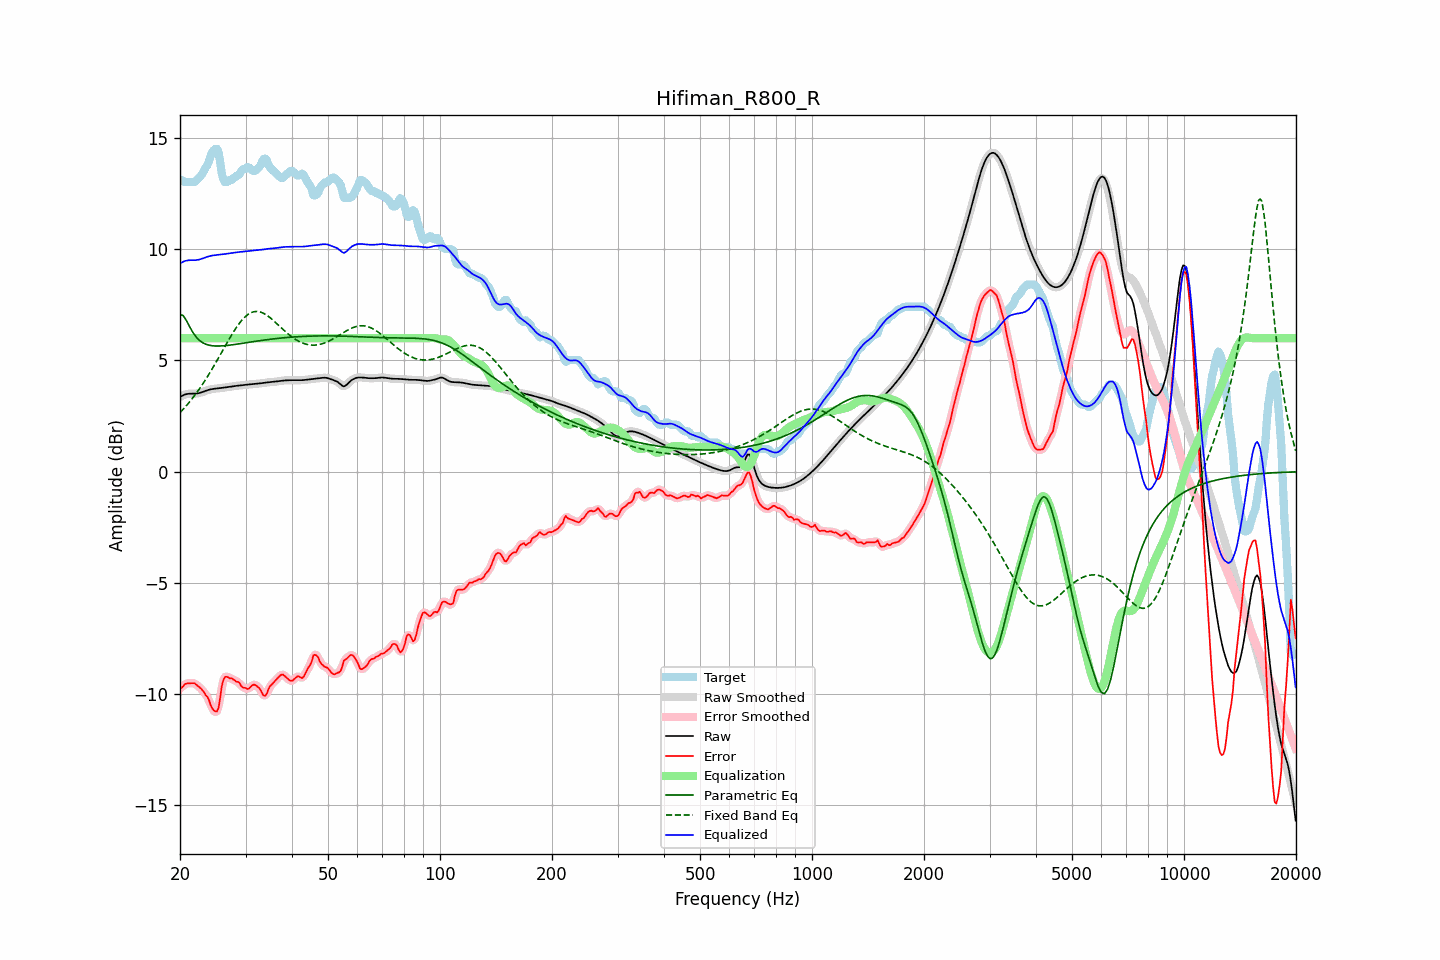

The file beside this chart, header and first rows:
frequency, raw, error, smoothed, error_smoothed, equalization, parametric_eq, fixed_band_eq, equalized_raw, equalized_smoothed, target
20.00, 3.35, -9.73, 3.35, -9.75, 6.00, 7.07, 2.66, 9.35, 9.35, 13.08
20.20, 3.40, -9.72, 3.40, -9.68, 6.00, 7.04, 2.73, 9.40, 9.40, 13.11
20.40, 3.43, -9.64, 3.44, -9.62, 6.00, 7.01, 2.81, 9.43, 9.44, 13.08
20.61, 3.47, -9.54, 3.46, -9.57, 6.00, 6.90, 2.89, 9.47, 9.46, 13.01
20.81, 3.49, -9.53, 3.49, -9.53, 6.00, 6.79, 2.97, 9.49, 9.49, 13.01
21.02, 3.50, -9.51, 3.50, -9.51, 6.00, 6.65, 3.05, 9.50, 9.50, 13.01
21.23, 3.50, -9.51, 3.50, -9.51, 6.00, 6.52, 3.14, 9.50, 9.50, 13.01
21.44, 3.50, -9.51, 3.50, -9.50, 6.00, 6.39, 3.23, 9.50, 9.50, 13.01
21.66, 3.50, -9.51, 3.50, -9.50, 6.00, 6.26, 3.32, 9.50, 9.50, 13.01
21.87, 3.50, -9.51, 3.51, -9.52, 6.00, 6.16, 3.42, 9.50, 9.51, 13.01
22.09, 3.51, -9.57, 3.51, -9.57, 6.00, 6.06, 3.51, 9.51, 9.51, 13.08
22.31, 3.52, -9.63, 3.52, -9.62, 6.00, 5.98, 3.61, 9.52, 9.52, 13.15
22.54, 3.53, -9.69, 3.54, -9.69, 6.00, 5.91, 3.71, 9.53, 9.54, 13.22
22.76, 3.56, -9.74, 3.56, -9.75, 6.00, 5.85, 3.82, 9.56, 9.56, 13.30
22.99, 3.58, -9.83, 3.58, -9.83, 6.00, 5.80, 3.92, 9.58, 9.58, 13.41
23.22, 3.61, -9.92, 3.61, -9.92, 6.00, 5.77, 4.04, 9.61, 9.61, 13.52
23.45, 3.63, -10.04, 3.63, -10.01, 6.00, 5.73, 4.15, 9.63, 9.63, 13.68
23.69, 3.66, -10.11, 3.66, -10.14, 6.00, 5.71, 4.26, 9.66, 9.66, 13.77
23.92, 3.68, -10.25, 3.68, -10.29, 6.00, 5.69, 4.38, 9.68, 9.68, 13.94
24.16, 3.70, -10.47, 3.70, -10.45, 6.00, 5.67, 4.50, 9.70, 9.70, 14.17
24.40, 3.71, -10.64, 3.71, -10.62, 6.00, 5.66, 4.62, 9.71, 9.71, 14.35
24.65, 3.72, -10.73, 3.72, -10.74, 6.00, 5.65, 4.74, 9.72, 9.72, 14.45
24.89, 3.73, -10.78, 3.73, -10.81, 6.00, 5.65, 4.87, 9.73, 9.73, 14.51
25.14, 3.74, -10.77, 3.74, -10.75, 6.00, 5.65, 4.99, 9.74, 9.74, 14.51
25.39, 3.75, -10.61, 3.75, -10.52, 6.00, 5.65, 5.12, 9.75, 9.75, 14.35
25.65, 3.75, -10.16, 3.75, -10.14, 6.00, 5.65, 5.25, 9.75, 9.75, 13.91
25.91, 3.76, -9.64, 3.76, -9.72, 6.00, 5.65, 5.38, 9.76, 9.76, 13.40
26.16, 3.77, -9.36, 3.77, -9.39, 6.00, 5.66, 5.51, 9.77, 9.77, 13.13
26.43, 3.78, -9.23, 3.78, -9.23, 6.00, 5.66, 5.63, 9.78, 9.78, 13.01
26.69, 3.80, -9.22, 3.80, -9.21, 6.00, 5.67, 5.76, 9.80, 9.80, 13.01
26.96, 3.81, -9.25, 3.81, -9.24, 6.00, 5.68, 5.89, 9.81, 9.81, 13.05
27.23, 3.82, -9.30, 3.82, -9.27, 6.00, 5.69, 6.01, 9.82, 9.82, 13.11
27.50, 3.83, -9.29, 3.83, -9.30, 6.00, 5.70, 6.13, 9.83, 9.83, 13.11
27.77, 3.84, -9.33, 3.84, -9.34, 6.00, 5.71, 6.25, 9.84, 9.84, 13.17
28.05, 3.85, -9.38, 3.85, -9.38, 6.00, 5.72, 6.37, 9.85, 9.85, 13.22
28.33, 3.86, -9.44, 3.86, -9.41, 6.00, 5.73, 6.47, 9.86, 9.86, 13.29
28.62, 3.87, -9.45, 3.87, -9.46, 6.00, 5.74, 6.58, 9.87, 9.87, 13.31
28.90, 3.87, -9.49, 3.87, -9.53, 6.00, 5.75, 6.67, 9.87, 9.87, 13.36
29.19, 3.88, -9.62, 3.88, -9.60, 6.00, 5.76, 6.77, 9.88, 9.88, 13.51
29.48, 3.89, -9.69, 3.89, -9.67, 6.00, 5.77, 6.85, 9.89, 9.89, 13.58
29.78, 3.90, -9.71, 3.90, -9.72, 6.00, 5.78, 6.93, 9.90, 9.90, 13.61
30.08, 3.91, -9.72, 3.91, -9.75, 6.00, 5.79, 6.99, 9.91, 9.91, 13.63
30.38, 3.91, -9.77, 3.91, -9.75, 6.00, 5.80, 7.05, 9.91, 9.91, 13.69
30.68, 3.92, -9.75, 3.92, -9.73, 6.00, 5.82, 7.10, 9.92, 9.92, 13.67
30.99, 3.93, -9.67, 3.93, -9.67, 6.00, 5.83, 7.14, 9.93, 9.93, 13.59
31.30, 3.93, -9.60, 3.93, -9.61, 6.00, 5.84, 7.17, 9.93, 9.93, 13.53
31.61, 3.94, -9.57, 3.94, -9.58, 6.00, 5.85, 7.19, 9.94, 9.94, 13.51
31.93, 3.94, -9.59, 3.94, -9.59, 6.00, 5.86, 7.20, 9.94, 9.94, 13.54
32.24, 3.95, -9.65, 3.95, -9.64, 6.00, 5.87, 7.20, 9.95, 9.95, 13.60
32.57, 3.96, -9.71, 3.96, -9.71, 6.00, 5.88, 7.19, 9.96, 9.96, 13.67
32.89, 3.97, -9.79, 3.97, -9.82, 6.00, 5.89, 7.18, 9.97, 9.97, 13.76
33.22, 3.98, -9.94, 3.98, -9.94, 6.00, 5.90, 7.15, 9.98, 9.98, 13.92
33.55, 3.99, -10.06, 3.99, -10.04, 6.00, 5.91, 7.12, 9.99, 9.99, 14.05
33.89, 4.00, -10.07, 4.00, -10.05, 6.00, 5.92, 7.08, 10.00, 10.00, 14.07
34.23, 4.01, -9.98, 4.01, -9.95, 6.00, 5.93, 7.03, 10.01, 10.01, 13.99
34.57, 4.02, -9.77, 4.02, -9.81, 6.00, 5.94, 6.98, 10.02, 10.02, 13.79
34.92, 4.02, -9.65, 4.02, -9.67, 6.00, 5.95, 6.92, 10.02, 10.02, 13.67
35.27, 4.03, -9.57, 4.03, -9.56, 6.00, 5.96, 6.86, 10.03, 10.03, 13.60
35.62, 4.03, -9.49, 4.03, -9.49, 6.00, 5.97, 6.80, 10.03, 10.03, 13.53
35.97, 4.04, -9.41, 4.04, -9.42, 6.00, 5.98, 6.74, 10.04, 10.04, 13.46
... 635 more rows
